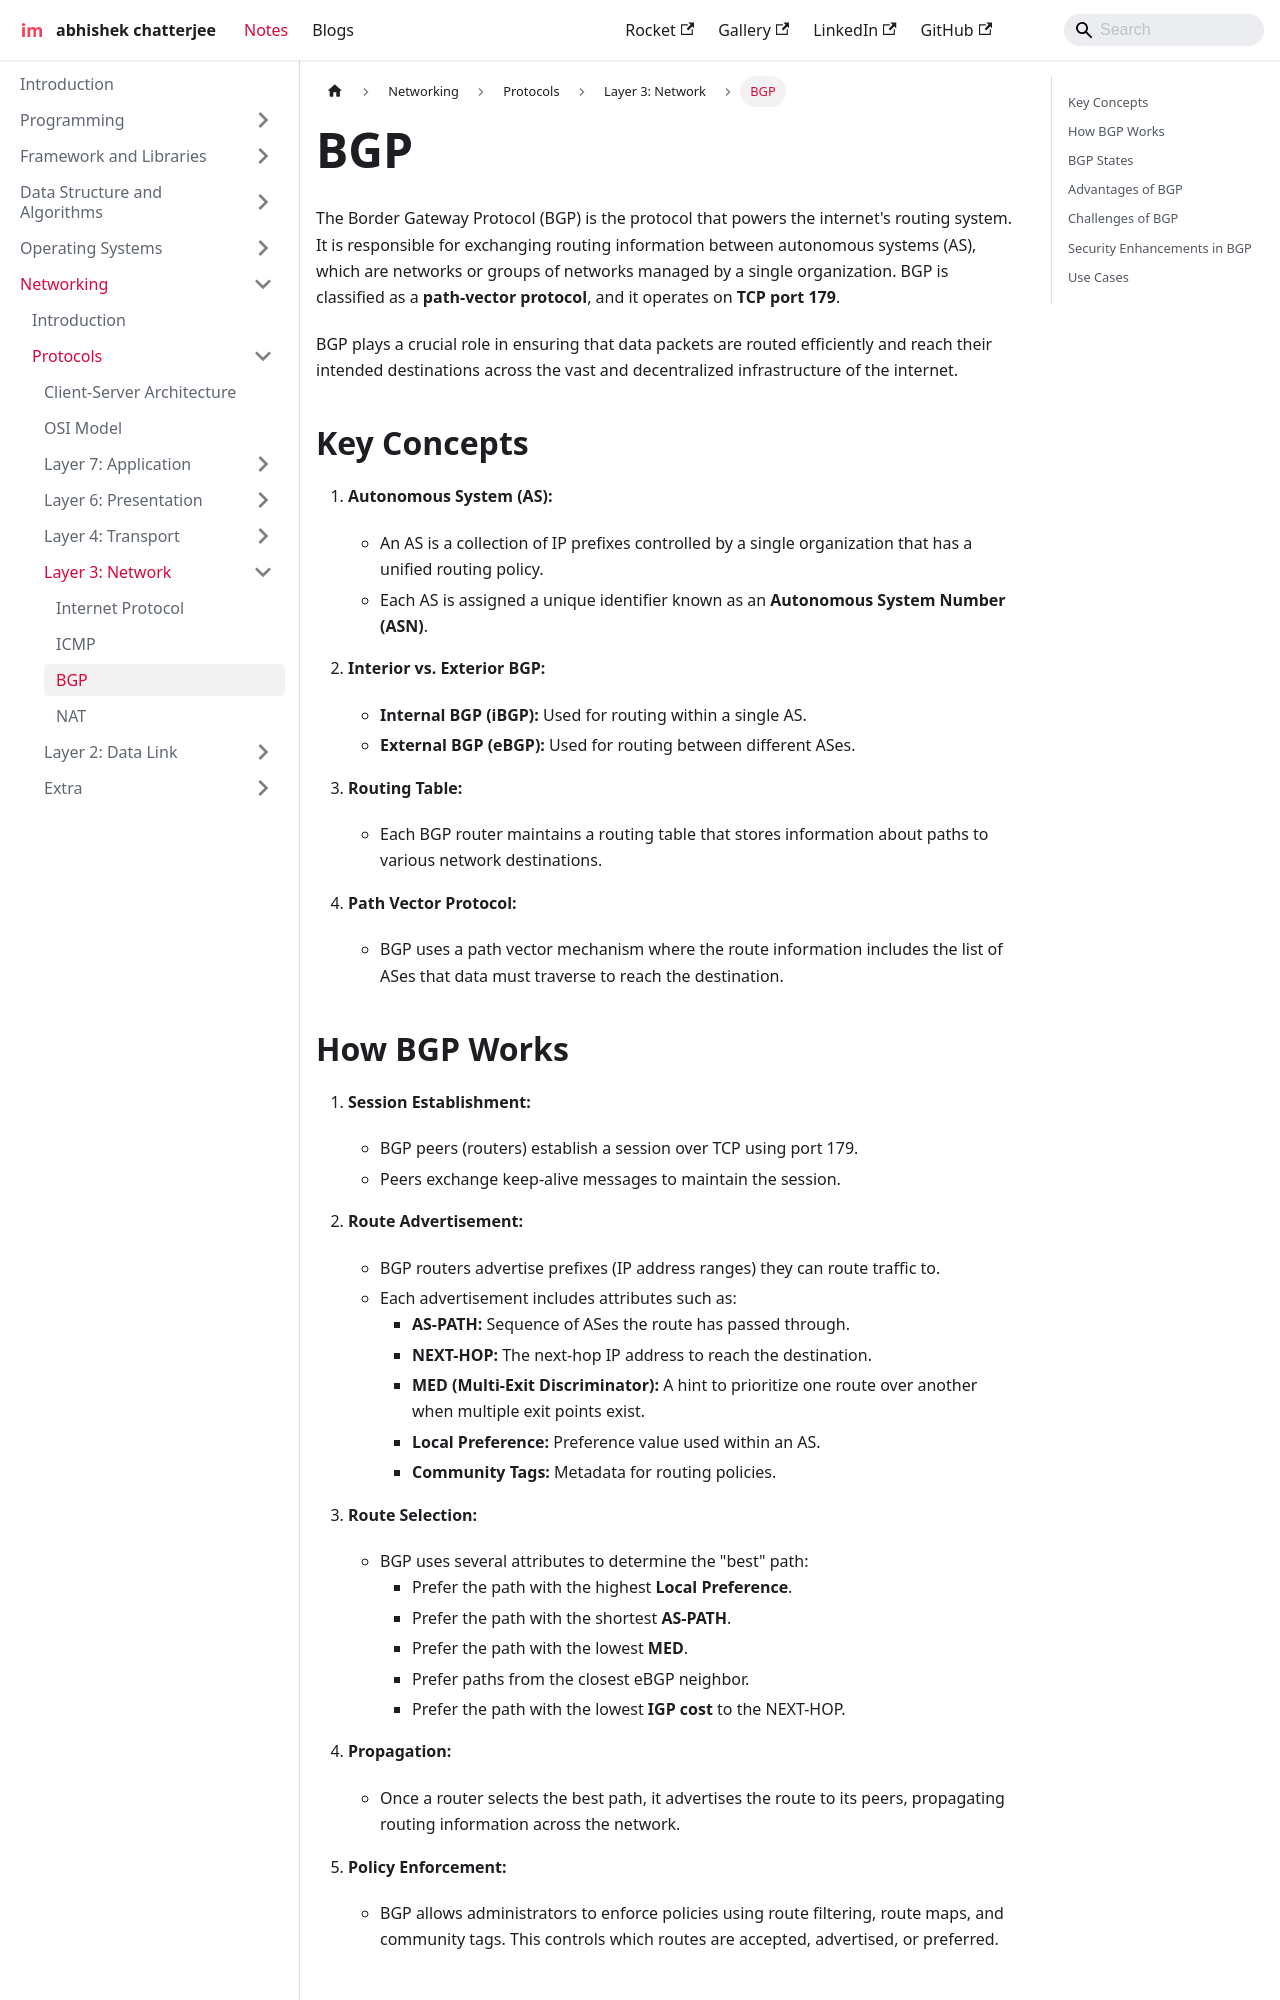

repository: imdeepmind/imdeepmind.github.io · page: docs/networking/protocols/layer-3/bgp/index.html · generator: docusaurus

---
sidebar_position: 3
---

# BGP

The Border Gateway Protocol (BGP) is the protocol that powers the internet's routing system. It is responsible for exchanging routing information between autonomous systems (AS), which are networks or groups of networks managed by a single organization. BGP is classified as a **path-vector protocol**, and it operates on **TCP port 179**.

BGP plays a crucial role in ensuring that data packets are routed efficiently and reach their intended destinations across the vast and decentralized infrastructure of the internet.

## Key Concepts

1. **Autonomous System (AS):**

   - An AS is a collection of IP prefixes controlled by a single organization that has a unified routing policy.
   - Each AS is assigned a unique identifier known as an **Autonomous System Number (ASN)**.

2. **Interior vs. Exterior BGP:**

   - **Internal BGP (iBGP):** Used for routing within a single AS.
   - **External BGP (eBGP):** Used for routing between different ASes.

3. **Routing Table:**

   - Each BGP router maintains a routing table that stores information about paths to various network destinations.

4. **Path Vector Protocol:**
   - BGP uses a path vector mechanism where the route information includes the list of ASes that data must traverse to reach the destination.
